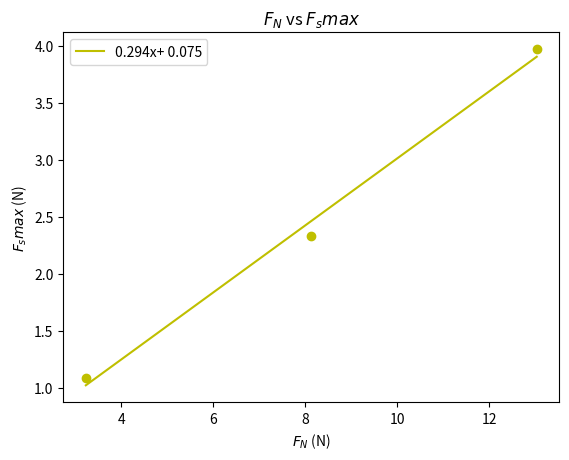

Generate this figure with matplotlib: (Note: this script raises an exception after producing the figure.)
import matplotlib.pyplot as plt
from scipy.optimize import curve_fit
import numpy as np

x1 = [3.23, 8.134, 13.034]
y1 = [1.090, 2.336, 3.972]


def func(x, a, b):
    return (x * a) + b


def plot(x_data, y_data, color):
    i = [1, 1]
    t = curve_fit(func, x_data, y_data, i)
    print(t[0])
    xd = np.linspace(min(x_data), max(x_data), 100)
    line = [func(x, *t[0]) for x in xd]
    rounded = list(map(lambda x: round(x, 3), t[0]))
    l = "{}x+ {}".format(*rounded)
    plt.plot(xd, line, color=color, label=l)


plt.title("$F_N$ vs $F_smax$")
plt.xlabel(r"$F_N$ (N)")
plt.ylabel("$F_smax$ (N)")
plt.scatter(x1, y1, color="y")
plot(x1, y1, color="y")
plt.legend(loc="upper left")
plt.savefig("./Graphs/friction_1.png")
plt.show()
